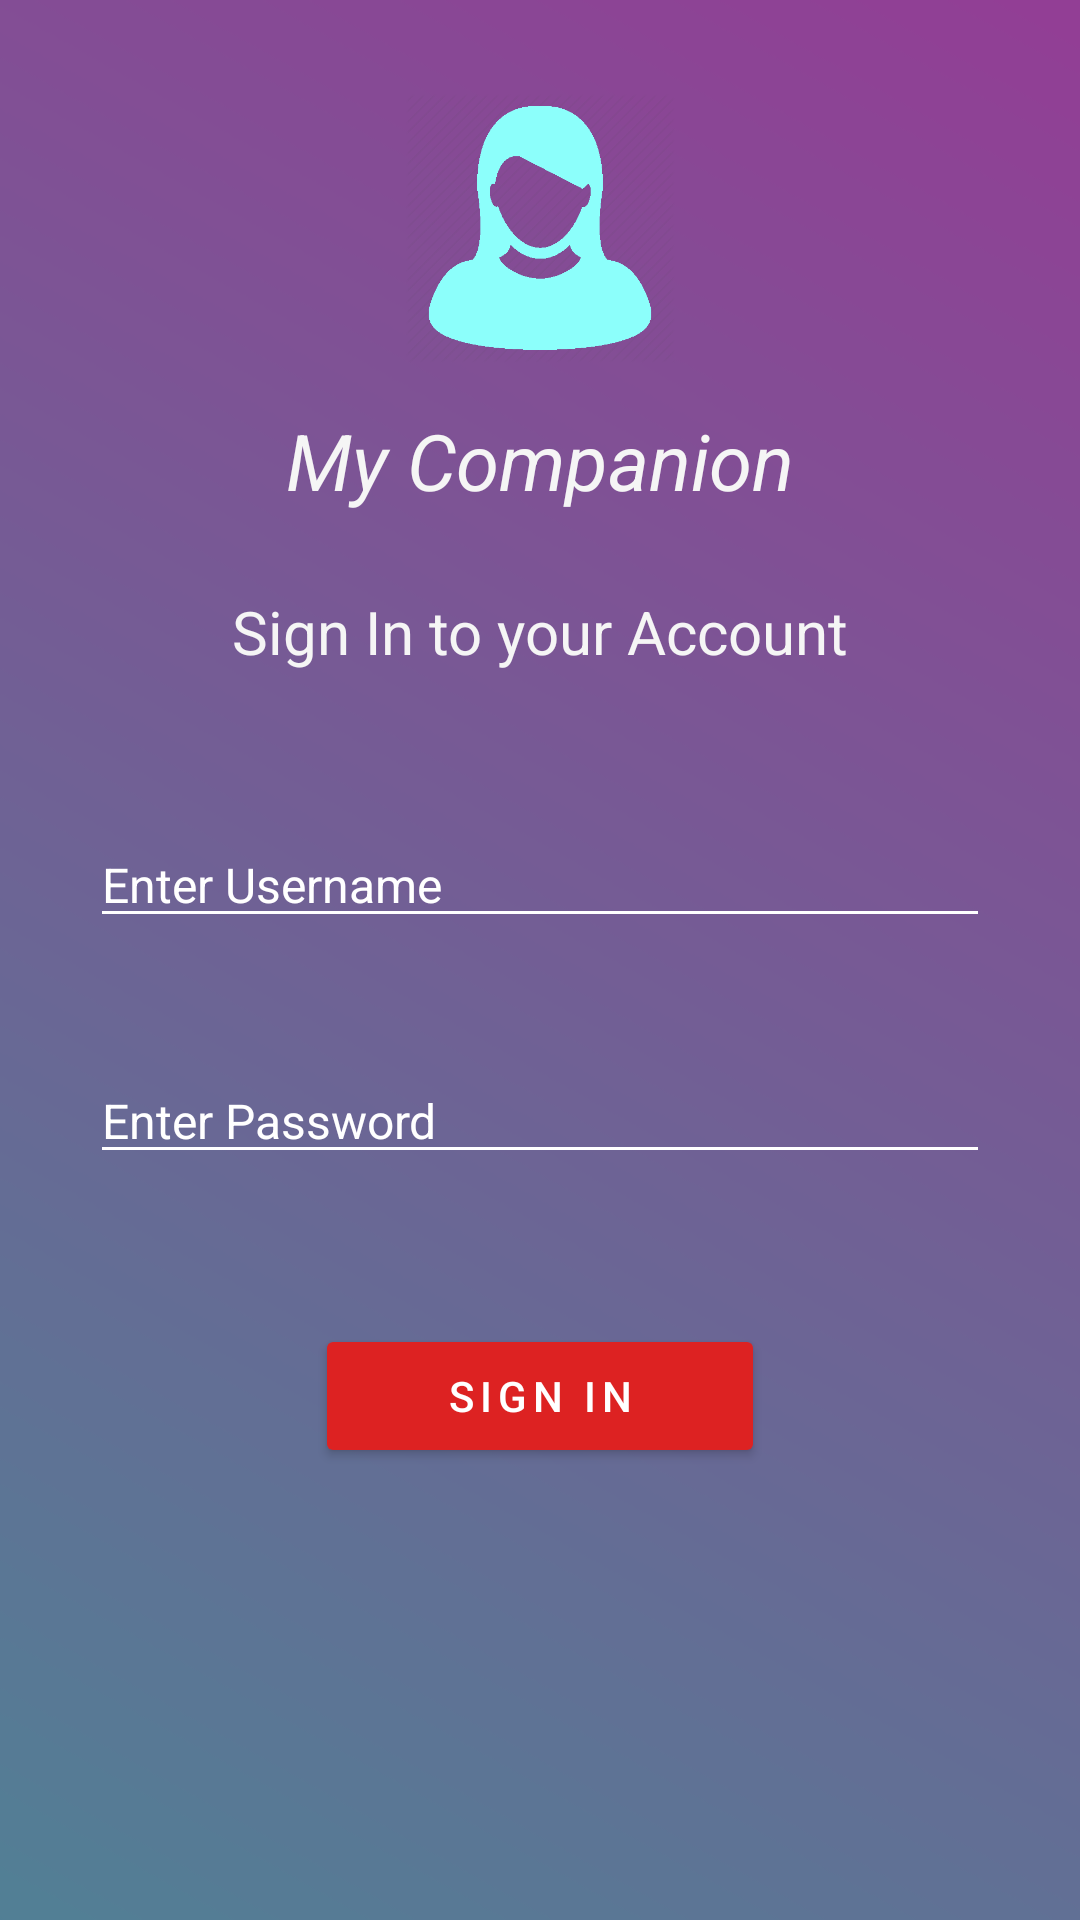

Android layout source for this screen:
<!-- AndroidManifest.xml: application theme Theme.MyCompanion -->
<!-- res/layout/activity_login.xml -->
<?xml version="1.0" encoding="utf-8"?>
<ScrollView xmlns:android="http://schemas.android.com/apk/res/android"
    xmlns:app="http://schemas.android.com/apk/res-auto"
    xmlns:tools="http://schemas.android.com/tools"
    android:layout_width="match_parent"
    android:layout_height="match_parent"
    android:background="@drawable/gradient"
    tools:context=".AppActivity">

    <LinearLayout
        android:layout_width="match_parent"
        android:layout_height="match_parent"
        android:orientation="vertical" >

        <ImageView
            android:layout_width="90dp"
            android:layout_height="120dp"
            android:layout_gravity="center"
            android:src="@drawable/woman"
            android:layout_marginTop="16dp" />

        <TextView
            android:layout_width="wrap_content"
            android:layout_height="wrap_content"
            android:text="My Companion"
            android:textStyle="italic"
            android:textColor="#f5f5f5"
            android:layout_gravity="center"
            android:textSize="26sp"
            android:layout_marginBottom="26dp"/>

        <TextView
            android:layout_width="wrap_content"
            android:layout_height="wrap_content"
            android:text="Sign In to your Account"
            android:textColor="#f5f5f5"
            android:layout_gravity="center"
            android:textSize="20sp"
            android:layout_marginBottom="40dp"/>


        <EditText
            android:layout_width="match_parent"
            android:layout_height="wrap_content"
            android:textSize="16sp"
            android:backgroundTint="@color/white"
            android:layout_marginLeft="30dp"
            android:layout_marginRight="30dp"
            android:id="@+id/username"
            android:layout_marginBottom="30dp"
            android:layout_marginTop="10dp"
            android:textColorHint="@color/white"
            android:textColor="@color/white"
            android:hint="Enter Username"/>

        <EditText
            android:layout_width="match_parent"
            android:layout_height="wrap_content"
            android:textSize="16sp"
            android:backgroundTint="@color/white"
            android:layout_marginLeft="30dp"
            android:layout_marginRight="30dp"
            android:layout_marginBottom="30dp"
            android:id="@+id/password"
            android:layout_marginTop="10dp"
            android:inputType="textPassword"
            android:textColorHint="@color/white"
            android:textColor="@color/white"
            android:hint="Enter Password"/>

        <Button
            android:layout_width="150dp"
            android:layout_height="wrap_content"
            android:layout_gravity="center"
            android:textSize="14sp"
            android:layout_marginTop="20dp"
            android:text="Sign in"
            android:id="@+id/signin"
            android:letterSpacing="0.14"
            android:textColor="@color/white"
            android:backgroundTint="#DD2222"/>


    </LinearLayout>


</ScrollView>
<!-- resources referenced by this layout -->
<resources>
  <!-- drawable gradient: png bitmap (drawable, 18488 bytes) -->
  <!-- drawable woman: png bitmap (drawable, 17289 bytes) -->
  <style name="Theme.MyCompanion" parent="Theme.AppCompat.Light.NoActionBar">
          
          <item name="colorPrimary">@color/purple_500</item>
          <item name="colorPrimaryVariant">#000</item>
          <item name="colorOnPrimary">@color/white</item>
          
          <item name="colorSecondary">@color/teal_200</item>
          <item name="colorSecondaryVariant">@color/teal_700</item>
          <item name="colorOnSecondary">@color/black</item>
          
          <item name="android:statusBarColor" tools:targetApi="l">?attr/colorPrimaryVariant</item>
          
      </style>
  <!-- not gathered from this repository: default colours our renderer supplied (Android Studio template values) -->
  <color name="purple_500">#FF6200EE</color>
  <color name="teal_200">#FF03DAC5</color>
  <color name="teal_700">#FF018786</color>
  <color name="black">#FF000000</color>
  <color name="white">#FFFFFFFF</color>
</resources>
